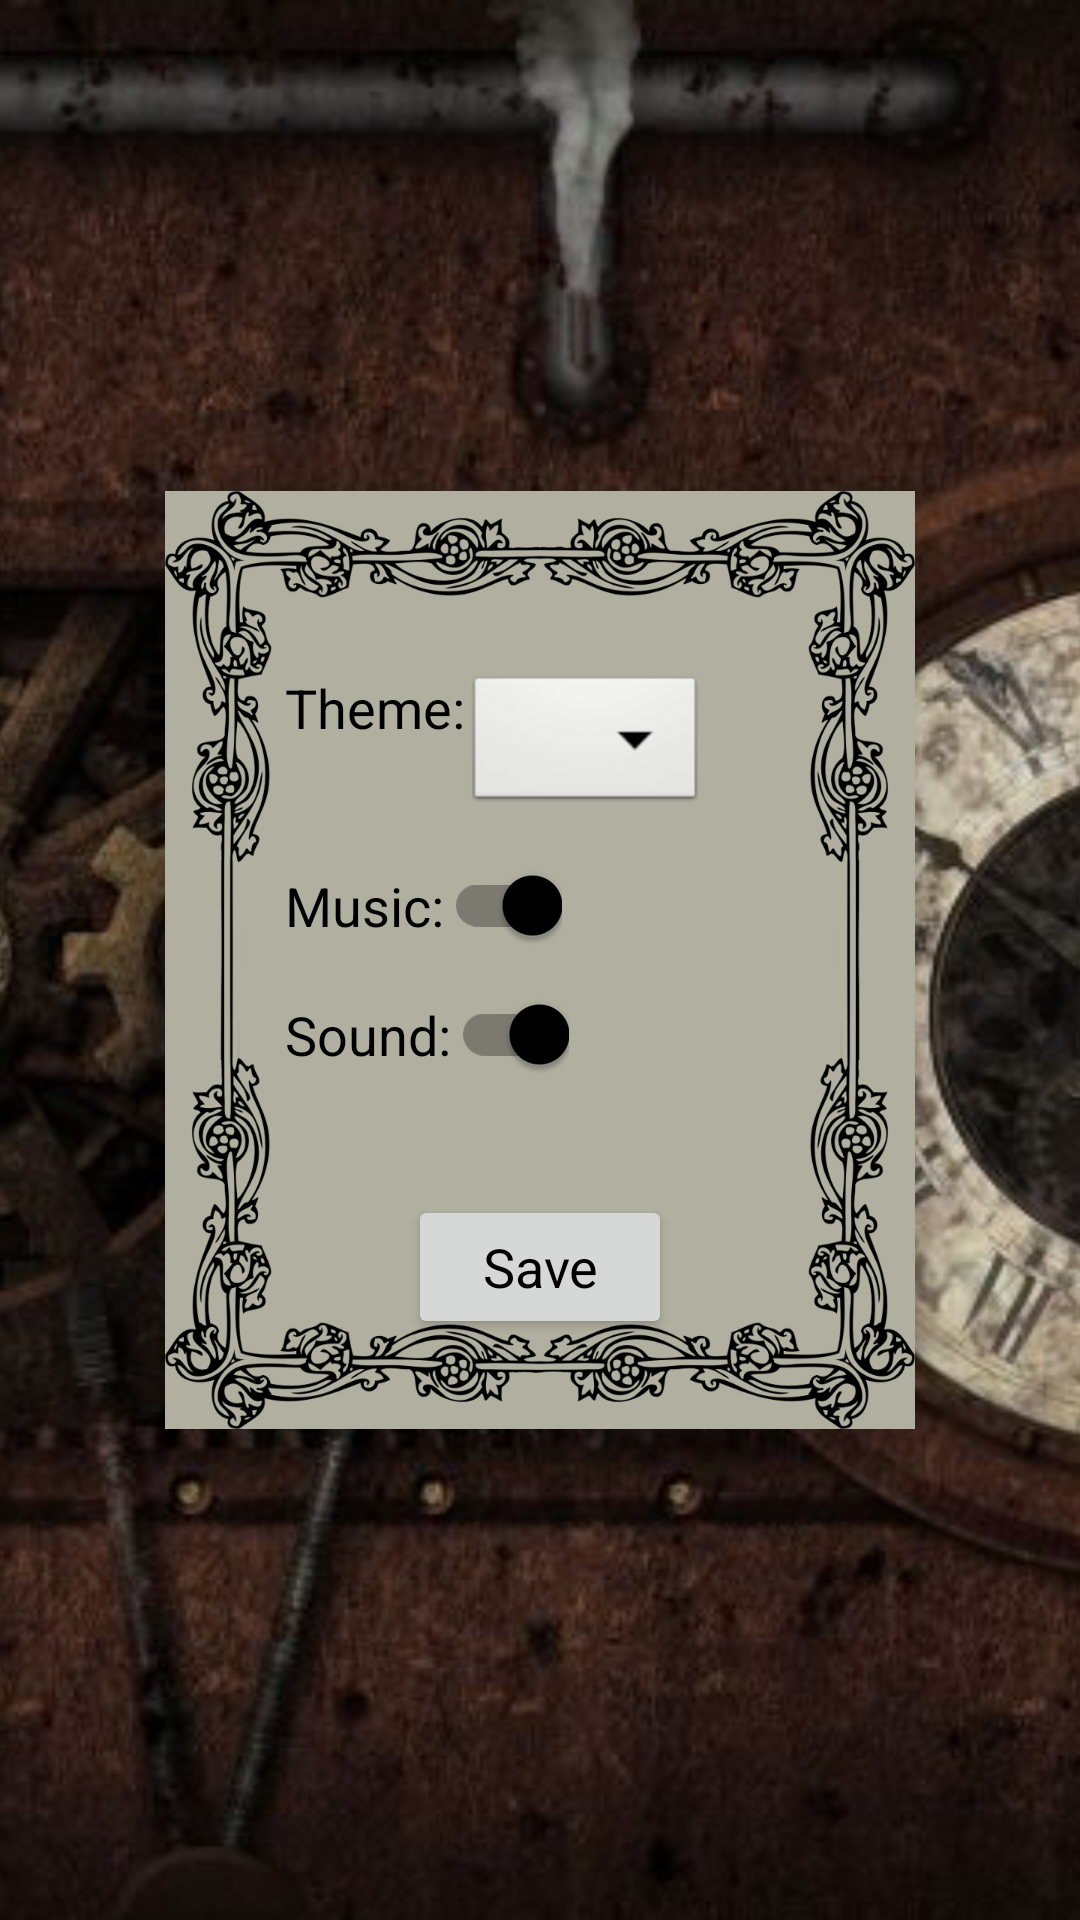

Layout XML and referenced resources for this Android screen:
<!-- AndroidManifest.xml: application theme AppTheme -->
<!-- res/layout/settings.xml -->
<?xml version="1.0" encoding="utf-8"?>
<RelativeLayout xmlns:android="http://schemas.android.com/apk/res/android"
    android:id="@+id/layout_settings"
    android:layout_width="match_parent"
    android:layout_height="match_parent">

    <ImageView
        android:layout_width="match_parent"
        android:layout_height="match_parent"
        android:scaleType="centerCrop"
        android:id="@+id/image_settingsbg"
        android:src="@drawable/bg_sp" />

    <LinearLayout
        android:id="@+id/settingsscreen"
        android:layout_width="wrap_content"
        android:layout_height="wrap_content"
        android:layout_centerHorizontal="true"
        android:layout_centerVertical="true"
        android:layout_gravity="center_horizontal"
        android:layout_marginTop="@dimen/activity_vertical_margin"
        android:background="@drawable/vic_background_frame"
        android:elevation="@dimen/elevation"
        android:orientation="vertical">

        <LinearLayout
            style="@style/settingsstyle"
            android:layout_marginLeft="@dimen/double_margin"
            android:layout_marginTop="@dimen/scoretable_padding">

            <TextView
                android:id="@+id/text_theme"
                style="@style/wrapped"
                android:text="@string/theme" />

            <Spinner
                android:id="@+id/themespinner"
                style="@style/wrapped"
                android:layout_marginRight="@dimen/activity_vertical_margin"
                android:background="@android:drawable/btn_dropdown"
                android:spinnerMode="dropdown" />
        </LinearLayout>

        <LinearLayout style="@style/settingsstyle">

            <TextView
                android:id="@+id/text_music"
                style="@style/wrapped"
                android:text="@string/music" />

            <android.support.v7.widget.SwitchCompat
                android:id="@+id/music_onoff"
                style="@style/wrapped"
                android:checked="true" />
        </LinearLayout>

        <LinearLayout style="@style/settingsstyle">

            <TextView
                android:id="@+id/text_sound"
                style="@style/wrapped"
                android:text="@string/sound" />

            <android.support.v7.widget.SwitchCompat
                android:id="@+id/sound_onoff"
                style="@style/wrapped"
                android:checked="true" />
        </LinearLayout>

        <Button
            android:id="@+id/savebutton"
            style="@style/wrapped"
            android:layout_gravity="center_horizontal"
            android:layout_marginBottom="@dimen/save_bottommargin"
            android:layout_marginTop="@dimen/double_margin"
            android:text="@string/saveconfig" />

    </LinearLayout>
</RelativeLayout>
<!-- resources referenced by this layout -->
<resources>
  <dimen name="activity_vertical_margin">16dp</dimen>
  <dimen name="double_margin">40dp</dimen>
  <dimen name="elevation">8dp</dimen>
  <dimen name="save_bottommargin">30dp</dimen>
  <dimen name="scoretable_padding">60dp</dimen>
  <!-- drawable bg_sp: jpg bitmap (drawable, 51680 bytes) -->
  <!-- drawable vic_background_frame (drawable) -->
  <?xml version="1.0" encoding="utf-8"?>
  <layer-list
      xmlns:android="http://schemas.android.com/apk/res/android" >
      <item
          android:drawable="@drawable/whiterectangle" />
      <item
          android:drawable="@drawable/victorian_style_frame_112" />
  </layer-list>
  <string name="music">Music:</string>
  <string name="saveconfig">Save</string>
  <string name="sound">Sound:</string>
  <string name="theme">Theme:</string>
  <style name="settingsstyle">
          <item name="android:layout_width">wrap_content</item>
          <item name="android:layout_marginTop">@dimen/activity_vertical_margin</item>
          <item name="android:layout_height">wrap_content</item>
          <item name="android:orientation">horizontal</item>
          <item name="android:layout_marginRight">@dimen/settings_marginright</item>
          <item name="android:layout_marginLeft">@dimen/double_margin</item>
      </style>
  <style name="wrapped">
          <item name="android:layout_height">wrap_content</item>
          <item name="android:textColor">@android:color/black</item>
          <item name="android:layout_width">wrap_content</item>
          <item name="android:textAppearance">@style/TextAppearance.AppCompat.Medium</item>
      </style>
  <style name="AppTheme" parent="Theme.AppCompat.DayNight.NoActionBar">
          
          <item name="colorPrimary">@color/colorPrimary</item>
          <item name="colorPrimaryDark">@color/colorPrimaryDark</item>
          <item name="colorAccent">@android:color/black</item>
          <item name="android:windowTranslucentStatus">true</item>
      </style>
  <!-- drawable whiterectangle (drawable) -->
  <?xml version="1.0" encoding="utf-8"?>
  <shape xmlns:android="http://schemas.android.com/apk/res/android"
      android:shape="rectangle">
      <size
          android:width="20dp"
          android:height="20dp" />
      <solid android:color="@color/dirtywhite" />
  </shape>
  <dimen name="settings_marginright">20dp</dimen>
  <color name="colorPrimary">#f44336</color>
  <color name="colorPrimaryDark">#303F9F</color>
  <color name="dirtywhite">#b1afa0</color>
</resources>
